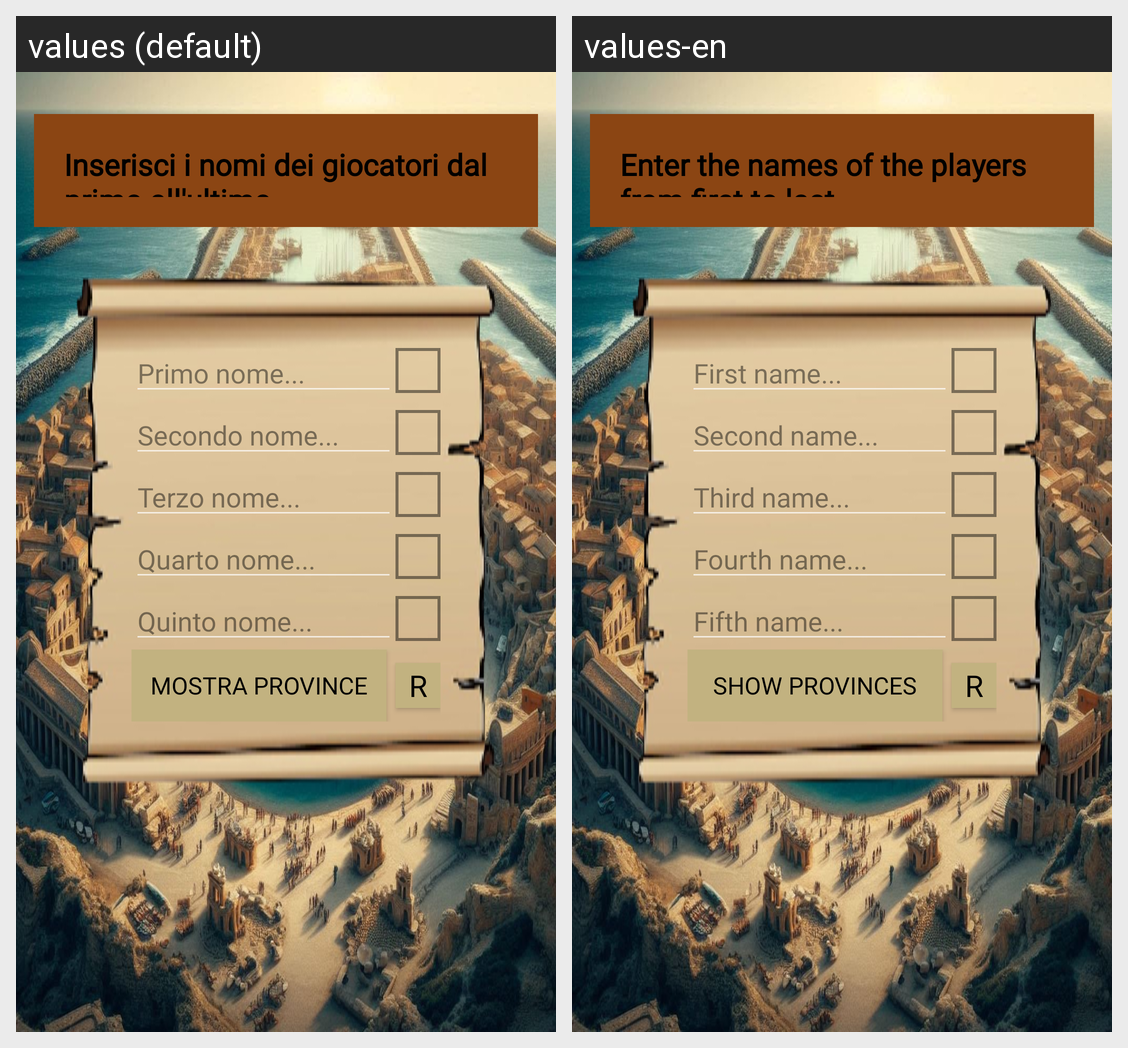

The same Android screen rendered under two of its app's locales, left to right. List the strings drawn on it with the default value and each locale's translation.
Android screen res/layout/activity_first_page.xml rendered under 2 locales, left to right: values (default), values-en. Device: Nexus 5 (rendered at 1080×1920; each locale shown at half size, 540×960, under a caption strip naming it); theme Theme.AppCompat.
Strings drawn on this screen, with the default value and each locale's value (text and hints the layout hard-codes, and strings that could not be matched under every locale, appear in the picture but are not listed):

insert_names_title
  values: Inserisci i nomi dei giocatori dal primo all'ultimo
      
  values-en: Enter the names of the players from first to last
      

first_name
  values: Primo nome...
  values-en: First name...

second_name
  values: Secondo nome...
  values-en: Second name...

third_name
  values: Terzo nome...
  values-en: Third name...

fourth_name
  values: Quarto nome...
  values-en: Fourth name...

fifth_name
  values: Quinto nome...
  values-en: Fifth name...

show_provinces
  values: Mostra Province
  values-en: Show Provinces
